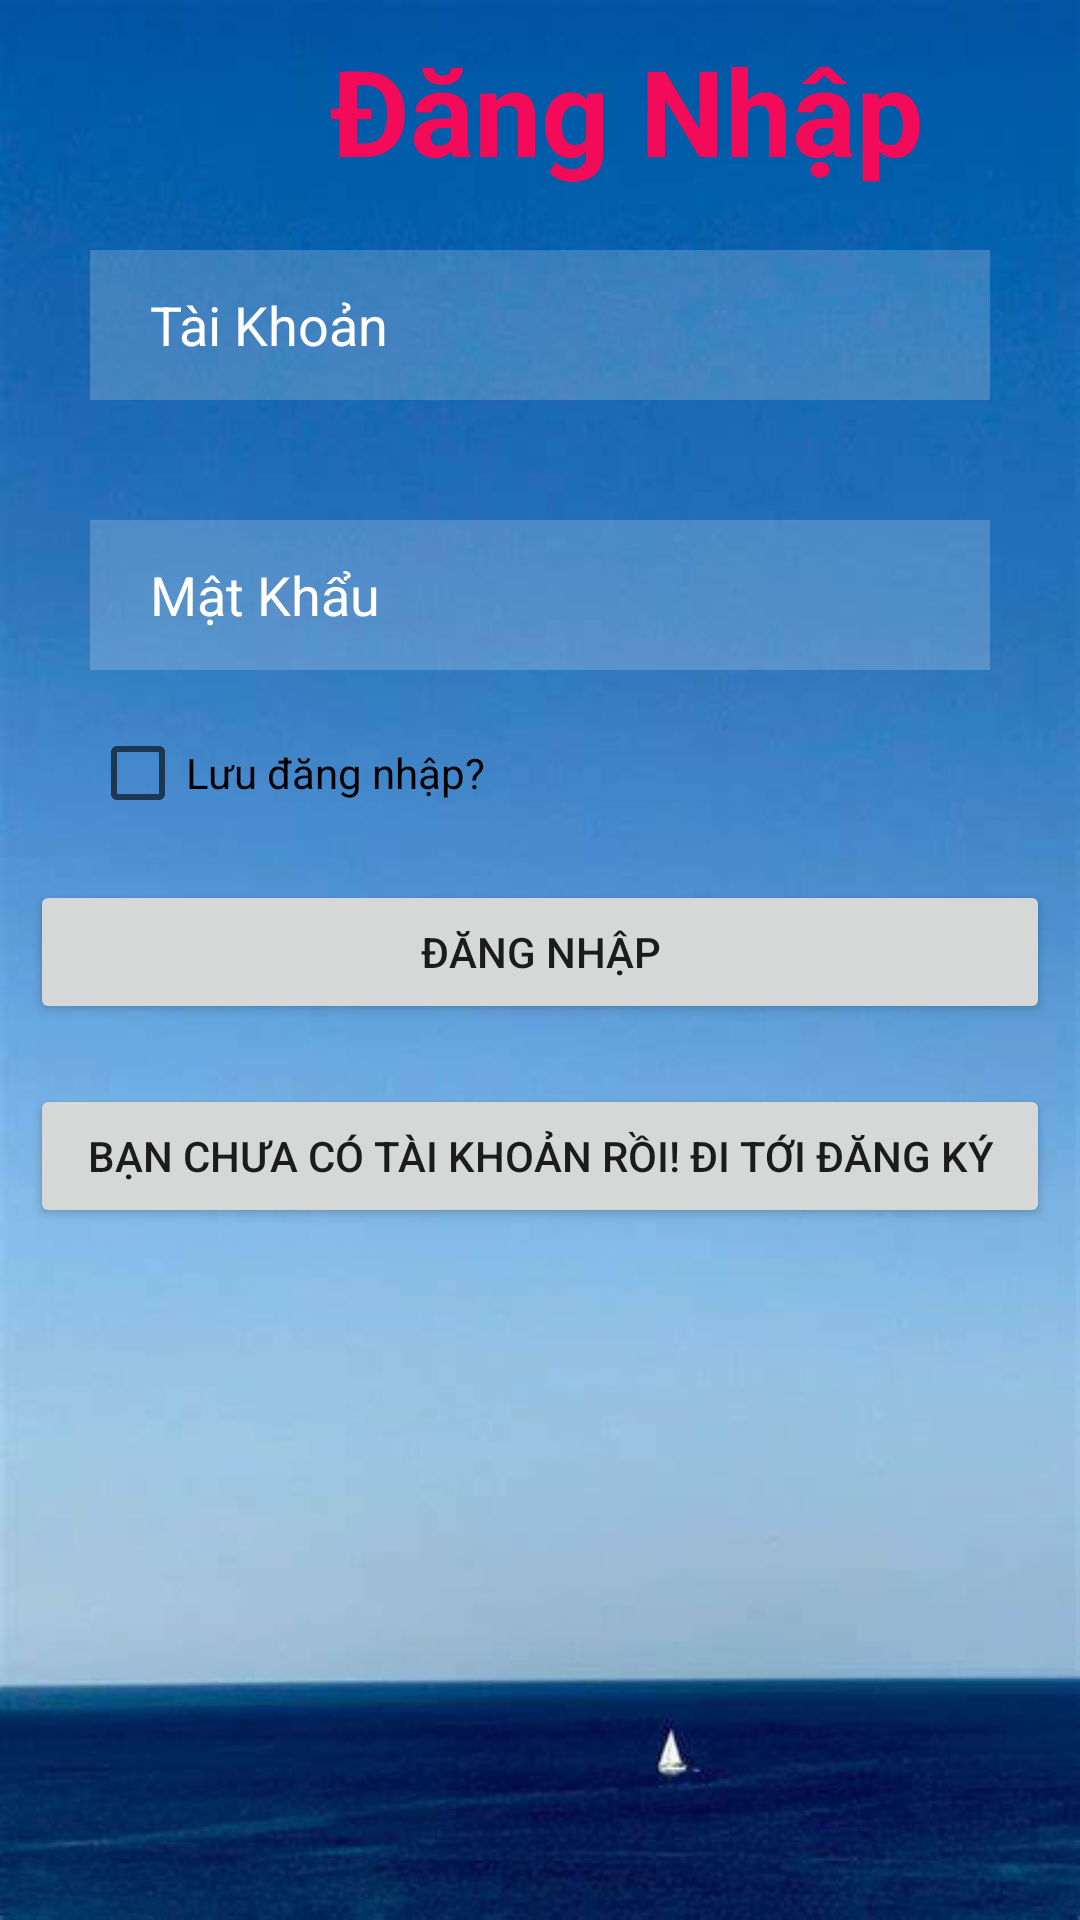

Here is an Android app screen rendered from its layout file. Give the layout XML and the strings, colors and styles it references.
<!-- AndroidManifest.xml: application theme Theme.Duan_N7_CP17303 -->
<!-- res/layout/activity_dangnhap_khach.xml -->
<?xml version="1.0" encoding="utf-8"?>
<RelativeLayout xmlns:android="http://schemas.android.com/apk/res/android"
    xmlns:tools="http://schemas.android.com/tools"
    android:layout_width="match_parent"
    android:layout_height="match_parent"
    xmlns:app="http://schemas.android.com/apk/res-auto"
    android:padding="10dp"
    android:background="@drawable/background22">

    <TextView
        android:id="@+id/tv_111"
        android:layout_width="wrap_content"
        android:layout_height="wrap_content"
        android:text="Đăng Nhập"
        android:textColor="@color/green"
        android:textStyle="bold"
        android:textSize="40dp"
        android:layout_marginLeft="100dp"/>

    <EditText
        android:id="@+id/username1"
        android:layout_width="match_parent"
        android:layout_height="50dp"
        android:layout_below="@+id/tv_111"
        android:layout_marginStart="20dp"
        android:layout_marginTop="20dp"
        android:layout_marginEnd="20dp"
        android:layout_marginBottom="20dp"
        android:background="#30ffffff"
        android:drawableLeft="@drawable/ic_baseline_person_24"
        android:drawablePadding="20dp"
        android:hint="Tài Khoản"
        android:paddingLeft="20dp"
        android:textColor="@color/white"
        android:textColorHint="@color/white" />

    <EditText
        android:id="@+id/password1"
        android:layout_width="match_parent"
        android:layout_height="50dp"
        android:background="#30ffffff"
        android:hint="Mật Khẩu"
        android:textColorHint="@color/white"
        android:paddingLeft="20dp"
        android:layout_margin="20dp"
        android:drawableLeft="@drawable/ic_baseline_info_24"
        android:drawablePadding="20dp"
        android:textColor="@color/white"
        android:layout_below="@+id/username1"
        />

    <CheckBox
        android:layout_width="wrap_content"
        android:layout_height="wrap_content"
        android:layout_marginLeft="20dp"
        android:layout_marginTop="-10dp"
        android:id="@+id/checkk"
        android:text="Lưu đăng nhập?"
        android:layout_below="@+id/password1"/>

    <Button
        android:id="@+id/dangnhap"
        android:layout_width="match_parent"
        android:layout_height="wrap_content"
        android:text="Đăng nhập"
        android:layout_marginTop="50dp"
        android:layout_below="@+id/password1"/>

    <Button
        android:id="@+id/dangky"
        android:layout_width="match_parent"
        android:layout_height="wrap_content"
        android:layout_below="@+id/dangnhap"
        android:layout_marginTop="20dp"
        android:text="Bạn chưa có tài khoản rồi! Đi tới đăng ký" />
</RelativeLayout>
<!-- resources referenced by this layout -->
<resources>
  <color name="green">#F30B59</color>
  <color name="white">#FFFFFFFF</color>
  <!-- drawable background22: jpg bitmap (drawable-v24, 15844 bytes) -->
  <style name="Theme.Duan_N7_CP17303" parent="Theme.MaterialComponents.DayNight.DarkActionBar">
          
          <item name="colorPrimary">@color/purple_500</item>
          <item name="colorPrimaryVariant">@color/purple_700</item>
          <item name="colorOnPrimary">@color/white</item>
          
          <item name="colorSecondary">@color/teal_200</item>
          <item name="colorSecondaryVariant">@color/teal_700</item>
          <item name="colorOnSecondary">@color/black</item>
          
          <item name="android:statusBarColor">?attr/colorPrimaryVariant</item>
          
      </style>
  <color name="purple_500">#FF6200EE</color>
  <color name="purple_700">#FF3700B3</color>
  <color name="teal_200">#FF03DAC5</color>
  <color name="teal_700">#FF018786</color>
  <color name="black">#FF000000</color>
</resources>
